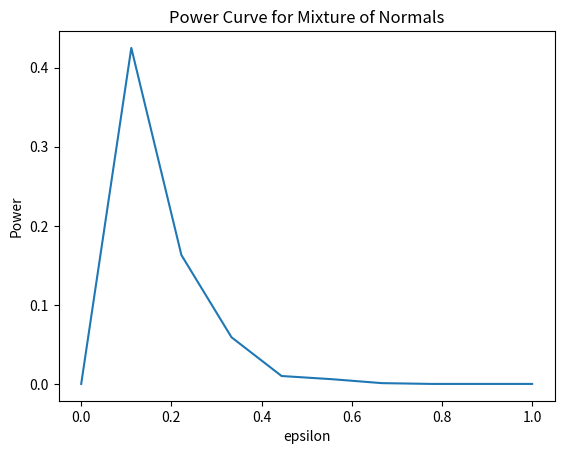

Write Python code to recreate this figure.
import numpy as np
import matplotlib.pyplot as plt
import math
import scipy.stats as stats
from scipy.stats import norm
from scipy.stats import skew


def skewness(X):
    n = len(X)
    numerator = (1/n) * np.sum((X - np.mean(X))**3)
    denominator = ((1/n) * np.sum((X - np.mean(X))**2))**(3/2)
    return numerator/denominator

def powerCurve(n, replications, alpha, true_mu, sigma1, sigma2, epsilons, skewness):

    significant_tests = []

    for e in epsilons:
        rejected_count = 0

        for _ in range(replications):
            
            sample1 = np.random.normal(true_mu, sigma1, n)
            sample2 = np.random.normal(true_mu, sigma2, n)
            mask = np.random.choice([0, 1], size=n, p=[1 - e, e])
            sample = np.where(mask, sample2, sample1)
            
            sk = skewness(sample)
            
            # Checking if the null hypothesis is rejected cdf 
            if np.abs(sk) > norm.ppf(1 - alpha/2):
                rejected_count += 1

        # Calculating the proportion of significant tests
        significant_tests.append(rejected_count / replications)

        print(f"epsilon = {e}, proportion of significant tests = {rejected_count / replications}")

    return significant_tests


def plotResults(epsilons, significant_tests, n):
    plt.plot(epsilons, significant_tests, label=f"n = {n}")
    plt.title(f"Power Curve for Mixture of Normals")
    plt.xlabel("epsilon")
    plt.ylabel("Power")
    plt.show()

epsilons = np.linspace(0, 1, 10)
sigma1 = 1
sigma2 = 10
replications = 1000
alpha = 0.01
true_mu = 0
size = 30

st = powerCurve(size, replications, alpha, true_mu, sigma1, sigma2, epsilons, skewness)
plotResults(epsilons, st, size)





